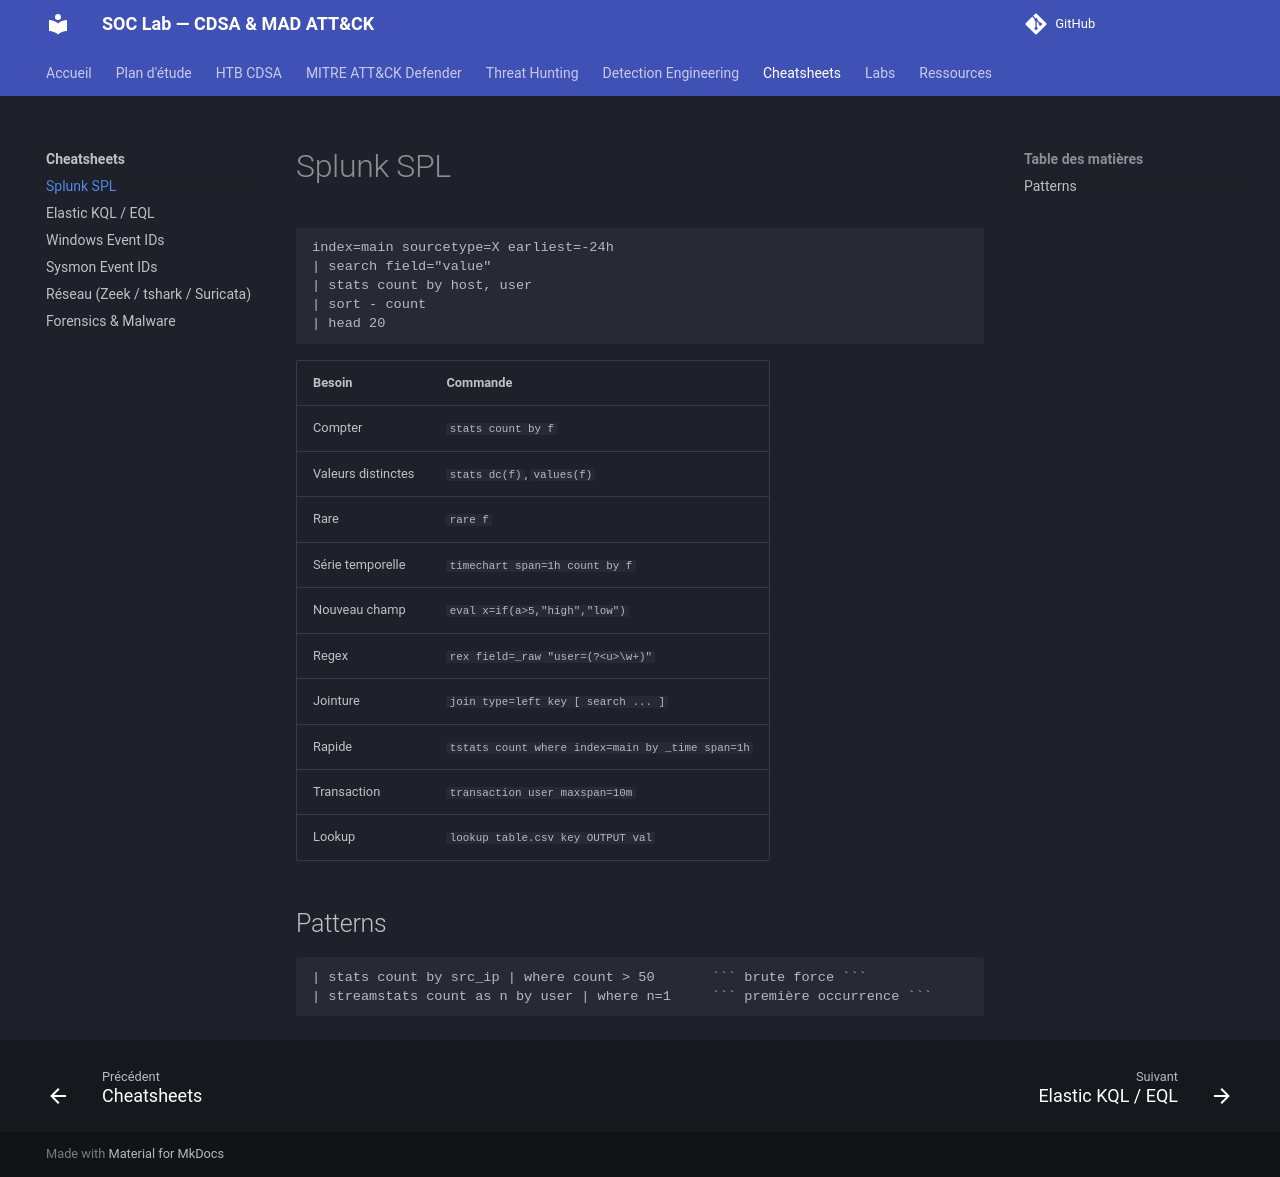

repository: TommyWeemox/HTB_CDSA_TR · page: cheatsheets/splunk-spl/index.html · generator: mkdocs

# Splunk SPL

```spl
index=main sourcetype=X earliest=-24h
| search field="value"
| stats count by host, user
| sort - count
| head 20
```

| Besoin | Commande |
|---|---|
| Compter | `stats count by f` |
| Valeurs distinctes | `stats dc(f)`, `values(f)` |
| Rare | `rare f` |
| Série temporelle | `timechart span=1h count by f` |
| Nouveau champ | `eval x=if(a>5,"high","low")` |
| Regex | `rex field=_raw "user=(?<u>\w+)"` |
| Jointure | `join type=left key [ search ... ]` |
| Rapide | `tstats count where index=main by _time span=1h` |
| Transaction | `transaction user maxspan=10m` |
| Lookup | `lookup table.csv key OUTPUT val` |

## Patterns

```spl
| stats count by src_ip | where count > 50       ``` brute force ```
| streamstats count as n by user | where n=1     ``` première occurrence ```
```
